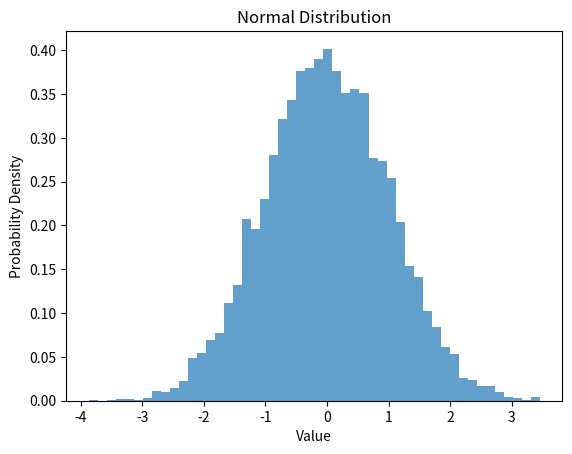

This figure's Python source:
import numpy as np
import matplotlib.pyplot as plt

# 定义均匀分布的参数
a = 0  # 区间下界
b = 10  # 区间上界

# # 生成均匀分布的随机样本
# uniform_samples = np.random.uniform(a, b, 10000)

# # 绘制直方图
# plt.hist(uniform_samples, bins=50, density=True, alpha=0.7)
# plt.xlabel('Value')
# plt.ylabel('Probability Density')
# plt.title('Uniform Distribution')
# plt.show()


# 定义正态分布的参数
mu = 0  # 均值
sigma = 1  # 标准差

# 生成正态分布的随机样本
normal_samples = np.random.normal(mu, sigma, 10000)

# 绘制直方图
plt.hist(normal_samples, bins=50, density=True, alpha=0.7)
plt.xlabel('Value')
plt.ylabel('Probability Density')
plt.title('Normal Distribution')
plt.show()